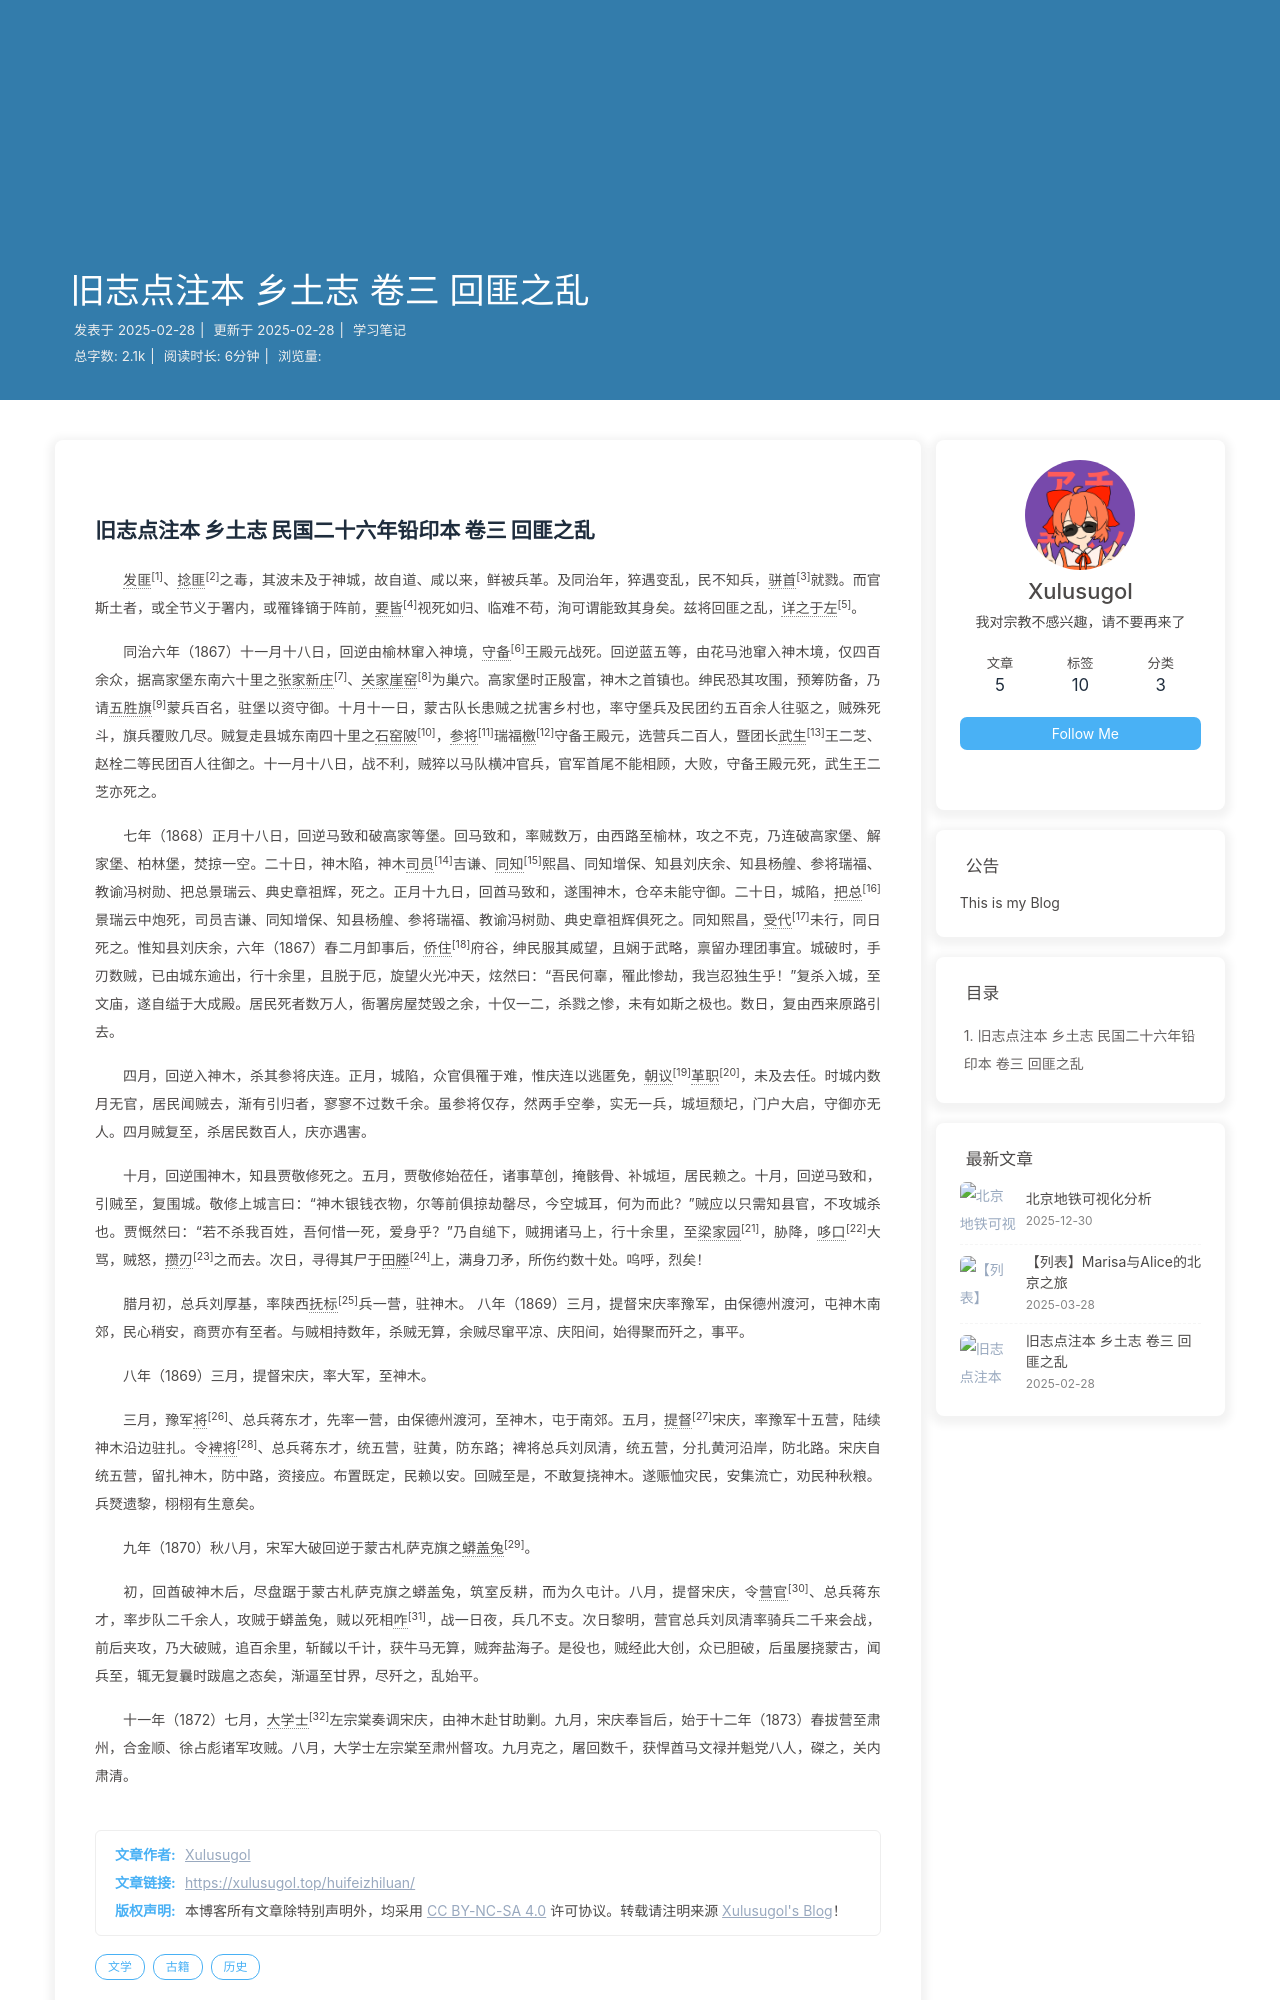

repository: Xulusugol/Xulusugol.github.io · page: huifeizhiluan/index.html · generator: jekyll

---
title: 旧志点注本 乡土志 卷三 回匪之乱
date: 2025-02-28 00:22:25
tags: 文学
categories: 学习笔记
cover: /images/posts/cover1.jpeg
---

## **旧志点注本 乡土志 民国二十六年铅印本 卷三 回匪之乱**  
{% raw %}
<p>&emsp;&emsp;<span class="popup-note">发匪</span><sup>[1]</sup>、<span class="popup-note">捻匪</span><sup>[2]</sup>之毒，其波未及于神城，故自道、咸以来，鲜被兵革。及同治年，猝遇变乱，民不知兵，<span class="popup-note">骈首</span><sup>[3]</sup>就戮。而官斯土者，或全节义于署内，或罹锋镝于阵前，<span class="popup-note">要皆</span><sup>[4]</sup>视死如归、临难不苟，洵可谓能致其身矣。兹将回匪之乱，<span class="popup-note">详之于左</span><sup>[5]</sup>。</p>
<p>&emsp;&emsp;同治六年（1867）十一月十八日，回逆由榆林窜入神境，<span class="popup-note">守备</span><sup>[6]</sup>王殿元战死。回逆蓝五等，由花马池窜入神木境，仅四百余众，据高家堡东南六十里之<span class="popup-note">张家新庄</span><sup>[7]</sup>、<span class="popup-note">关家崖窑</span><sup>[8]</sup>为巢穴。高家堡时正殷富，神木之首镇也。绅民恐其攻围，预筹防备，乃请<span class="popup-note">五胜旗</span><sup>[9]</sup>蒙兵百名，驻堡以资守御。十月十一日，蒙古队长患贼之扰害乡村也，率守堡兵及民团约五百余人往驱之，贼殊死斗，旗兵覆败几尽。贼复走县城东南四十里之<span class="popup-note">石窑陂</span><sup>[10]</sup>，<span class="popup-note">参将</span><sup>[11]</sup>瑞福<span class="popup-note">檄</span><sup>[12]</sup>守备王殿元，选营兵二百人，暨团长<span class="popup-note">武生</span><sup>[13]</sup>王二芝、赵栓二等民团百人往御之。十一月十八日，战不利，贼猝以马队横冲官兵，官军首尾不能相顾，大败，守备王殿元死，武生王二芝亦死之。</p>
<p>&emsp;&emsp;七年（1868）正月十八日，回逆马致和破高家等堡。回马致和，率贼数万，由西路至榆林，攻之不克，乃连破高家堡、解家堡、柏林堡，焚掠一空。二十日，神木陷，神木<span class="popup-note">司员</span><sup>[14]</sup>吉谦、<span class="popup-note">同知</span><sup>[15]</sup>熙昌、同知增保、知县刘庆余、知县杨艎、参将瑞福、教谕冯树勋、把总景瑞云、典史章祖辉，死之。正月十九日，回酋马致和，遂围神木，仓卒未能守御。二十日，城陷，<span class="popup-note">把总</span><sup>[16]</sup>景瑞云中炮死，司员吉谦、同知增保、知县杨艎、参将瑞福、教谕冯树勋、典史章祖辉俱死之。同知熙昌，<span class="popup-note">受代</span><sup>[17]</sup>未行，同日死之。惟知县刘庆余，六年（1867）春二月卸事后，<span class="popup-note">侨住</span><sup>[18]</sup>府谷，绅民服其威望，且娴于武略，禀留办理团事宜。城破时，手刃数贼，已由城东逾出，行十余里，且脱于厄，旋望火光冲天，炫然曰：“吾民何辜，罹此惨劫，我岂忍独生乎！”复杀入城，至文庙，遂自缢于大成殿。居民死者数万人，衙署房屋焚毁之余，十仅一二，杀戮之惨，未有如斯之极也。数日，复由西来原路引去。</p>
<p>&emsp;&emsp;四月，回逆入神木，杀其参将庆连。正月，城陷，众官俱罹于难，惟庆连以逃匿免，<span class="popup-note">朝议</span><sup>[19]</sup><span class="popup-note">革职</span><sup>[20]</sup>，未及去任。时城内数月无官，居民闻贼去，渐有引归者，寥寥不过数千余。虽参将仅存，然两手空拳，实无一兵，城垣颓圮，门户大启，守御亦无人。四月贼复至，杀居民数百人，庆亦遇害。</p>
<p>&emsp;&emsp;十月，回逆围神木，知县贾敬修死之。五月，贾敬修始莅任，诸事草创，掩骸骨、补城垣，居民赖之。十月，回逆马致和，引贼至，复围城。敬修上城言曰：“神木银钱衣物，尔等前俱掠劫罄尽，今空城耳，何为而此？”贼应以只需知县官，不攻城杀也。贾慨然曰：“若不杀我百姓，吾何惜一死，爱身乎？”乃自缒下，贼拥诸马上，行十余里，至<span class="popup-note">梁家园</span><sup>[21]</sup>，胁降，<span class="popup-note">哆口</span><sup>[22]</sup>大骂，贼怒，<span class="popup-note">攒刃</span><sup>[23]</sup>之而去。次日，寻得其尸于<span class="popup-note">田塍</span><sup>[24]</sup>上，满身刀矛，所伤约数十处。呜呼，烈矣！</p>
<p>&emsp;&emsp;腊月初，总兵刘厚基，率陕西<span class="popup-note">抚标</span><sup>[25]</sup>兵一营，驻神木。
八年（1869）三月，提督宋庆率豫军，由保德州渡河，屯神木南郊，民心稍安，商贾亦有至者。与贼相持数年，杀贼无算，余贼尽窜平凉、庆阳间，始得聚而歼之，事平。</p>
<p>&emsp;&emsp;八年（1869）三月，提督宋庆，率大军，至神木。</p>
<p>&emsp;&emsp;三月，豫军<span class="popup-note">将</span><sup>[26]</sup>、总兵蒋东才，先率一营，由保德州渡河，至神木，屯于南郊。五月，<span class="popup-note">提督</span><sup>[27]</sup>宋庆，率豫军十五营，陆续神木沿边驻扎。令<span class="popup-note">裨将</span><sup>[28]</sup>、总兵蒋东才，统五营，驻黄，防东路；裨将总兵刘凤清，统五营，分扎黄河沿岸，防北路。宋庆自统五营，留扎神木，防中路，资接应。布置既定，民赖以安。回贼至是，不敢复挠神木。遂赈恤灾民，安集流亡，劝民种秋粮。兵燹遗黎，栩栩有生意矣。</p>
<p>&emsp;&emsp;九年（1870）秋八月，宋军大破回逆于蒙古札萨克旗之<span class="popup-note">蟒盖兔</span><sup>[29]</sup>。</p>
<p>&emsp;&emsp;初，回酋破神木后，尽盘踞于蒙古札萨克旗之蟒盖兔，筑室反耕，而为久屯计。八月，提督宋庆，令<span class="popup-note">营官</span><sup>[30]</sup>、总兵蒋东才，率步队二千余人，攻贼于蟒盖兔，贼以死相<span class="popup-note">咋</span><sup>[31]</sup>，战一日夜，兵几不支。次日黎明，营官总兵刘凤清率骑兵二千来会战，前后夹攻，乃大破贼，追百余里，斩馘以千计，获牛马无算，贼奔盐海子。是役也，贼经此大创，众已胆破，后虽屡挠蒙古，闻兵至，辄无复曩时跋扈之态矣，渐逼至甘界，尽歼之，乱始平。</p>
<p>&emsp;&emsp;十一年（1872）七月，<span class="popup-note">大学士</span><sup>[32]</sup>左宗棠奏调宋庆，由神木赴甘助剿。九月，宋庆奉旨后，始于十二年（1873）春拔营至肃州，合金顺、徐占彪诸军攻贼。八月，大学士左宗棠至肃州督攻。九月克之，屠回数千，获悍酋马文禄并魁党八人，磔之，关内肃清。</p>
